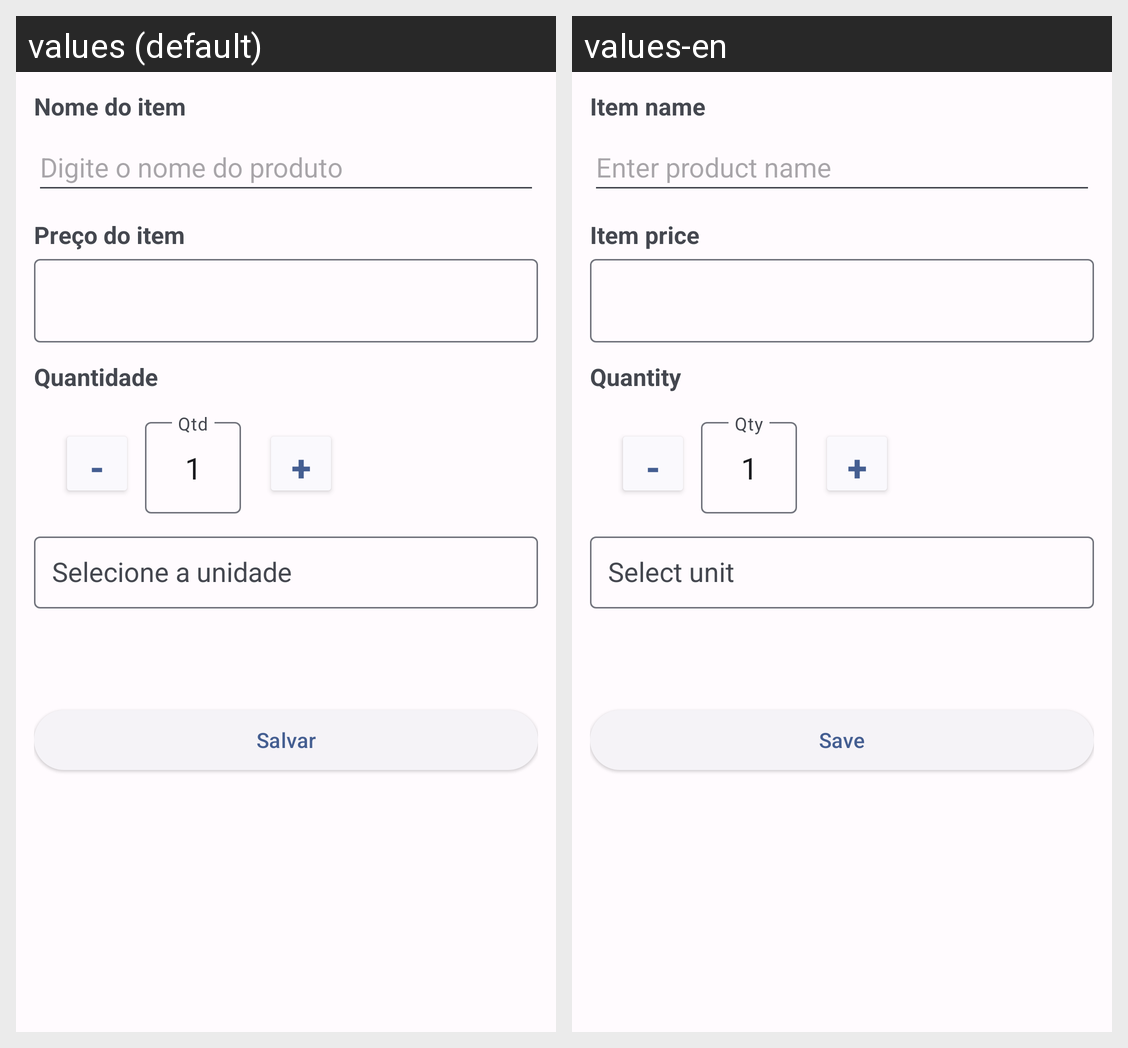

For this localized Android screen grid, give each drawn string resource with its value in every locale shown.
Android screen res/layout/fragment_form.xml rendered under 2 locales, left to right: values (default), values-en. Device: Nexus 5 (rendered at 1080×1920; each locale shown at half size, 540×960, under a caption strip naming it); theme Theme.ShoppingCart.
Strings drawn on this screen, with the default value and each locale's value (text and hints the layout hard-codes, and strings that could not be matched under every locale, appear in the picture but are not listed):

item_name_label
  values: Nome do item
  values-en: Item name

item_name_hint
  values: Digite o nome do produto
  values-en: Enter product name

item_price_label
  values: Preço do item
  values-en: Item price

quantity_label
  values: Quantidade
  values-en: Quantity

quantity_hint
  values: Qtd
  values-en: Qty

save
  values: Salvar
  values-en: Save
